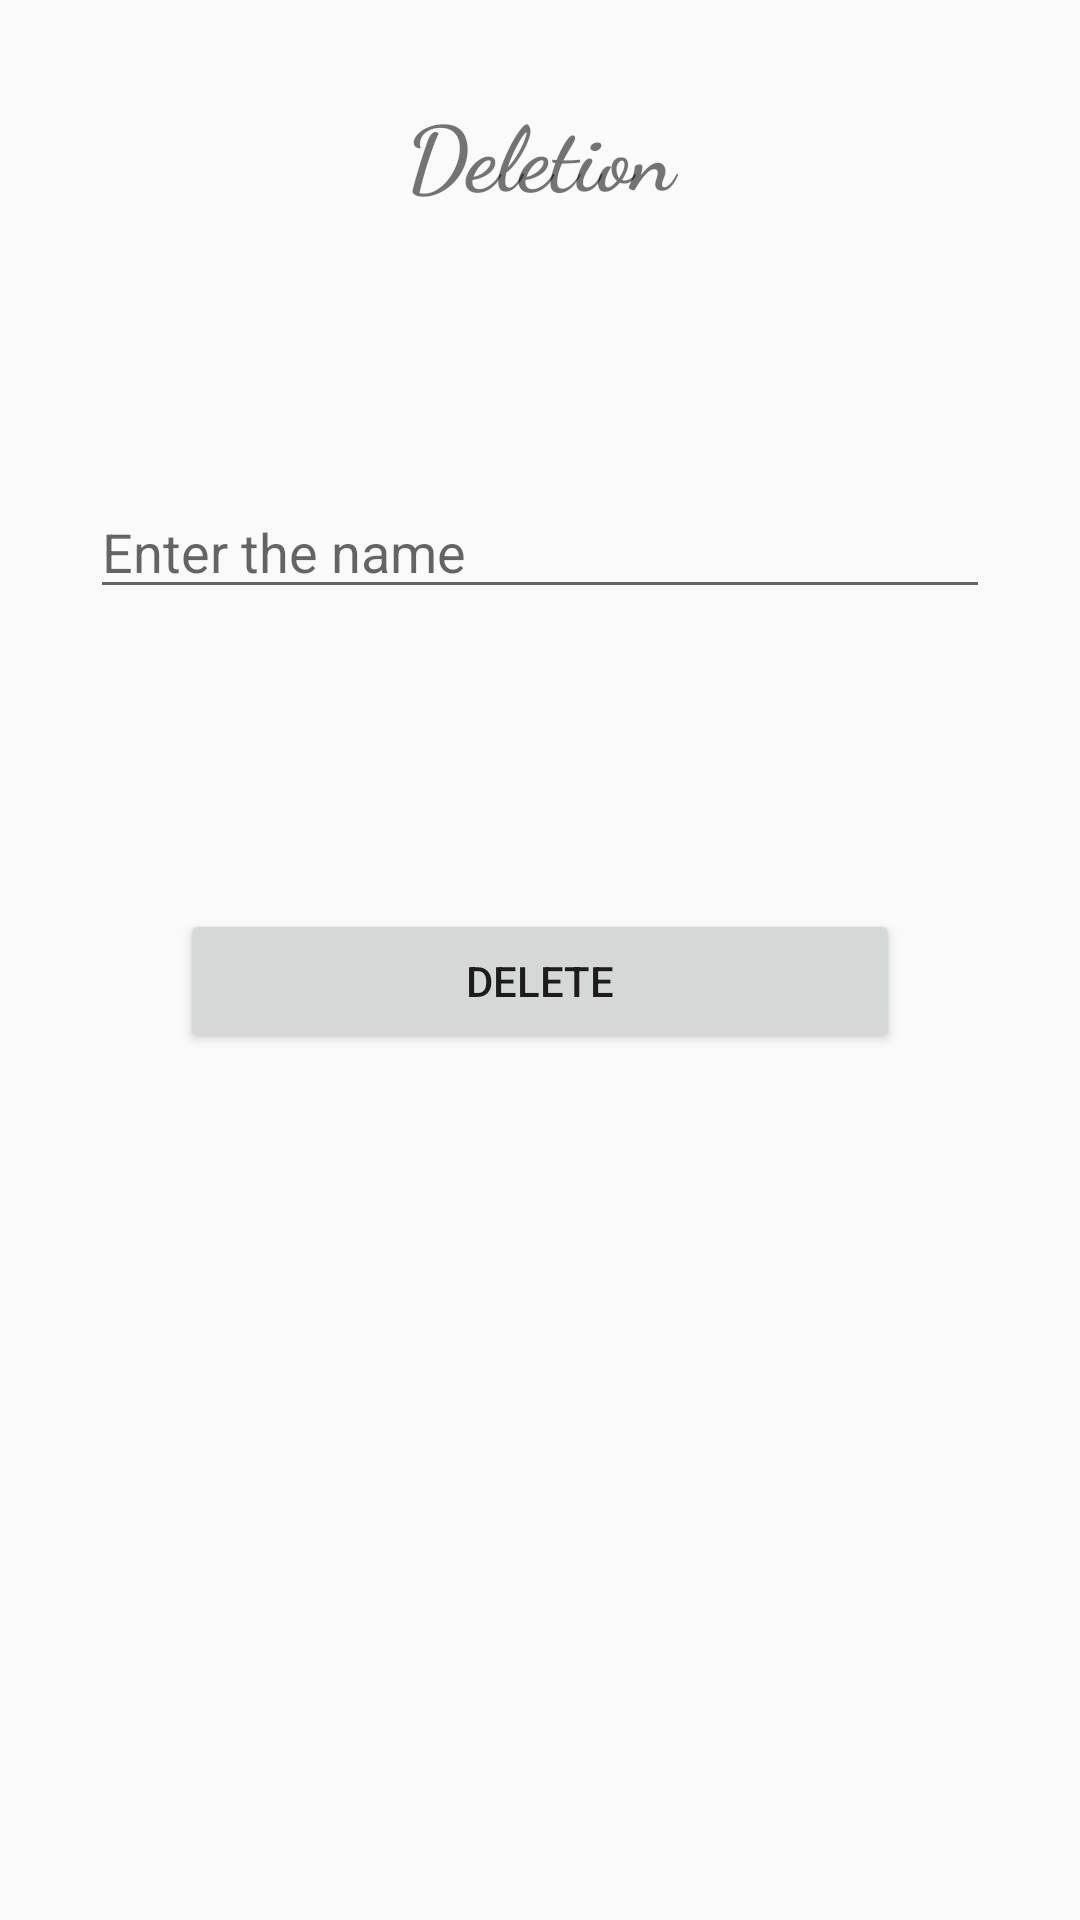

Android layout source for this screen:
<!-- AndroidManifest.xml: application theme AppTheme -->
<!-- res/layout/activity_delete_page.xml -->
<?xml version="1.0" encoding="utf-8"?>
<LinearLayout xmlns:android="http://schemas.android.com/apk/res/android"
    xmlns:app="http://schemas.android.com/apk/res-auto"
    xmlns:tools="http://schemas.android.com/tools"
    android:layout_width="match_parent"
    android:layout_height="match_parent"
    tools:context=".DeletePage"
    android:orientation="vertical">
    <TextView
        android:layout_width="match_parent"
        android:layout_height="wrap_content"
        android:layout_margin="30dp"
        android:text="Deletion"
        android:textSize="30dp"
        android:textStyle="bold"
        android:fontFamily="cursive"
        android:gravity="center"
        />

    <EditText
        android:layout_width="match_parent"
        android:layout_height="wrap_content"
        android:id="@+id/name"
        android:layout_marginTop="60dp"
        android:layout_marginLeft="30dp"
        android:layout_marginRight="30dp"
        android:hint="Enter the name"
        />

    <Button
        android:layout_width="match_parent"
        android:layout_height="wrap_content"
        android:layout_marginTop="100dp"
        android:layout_marginLeft="60dp"
        android:layout_marginRight="60dp"
        android:id="@+id/delete"
        android:text="DELETE"/>

</LinearLayout>
<!-- resources referenced by this layout -->
<resources>
  <style name="AppTheme" parent="Theme.AppCompat.Light.DarkActionBar">
          
          <item name="colorPrimary">@color/colorPrimary</item>
          <item name="colorPrimaryDark">@color/colorPrimaryDark</item>
          <item name="colorAccent">@color/colorAccent</item>
      </style>
  <color name="colorPrimary">#6200EE</color>
  <color name="colorPrimaryDark">#3700B3</color>
  <color name="colorAccent">#03DAC5</color>
</resources>
